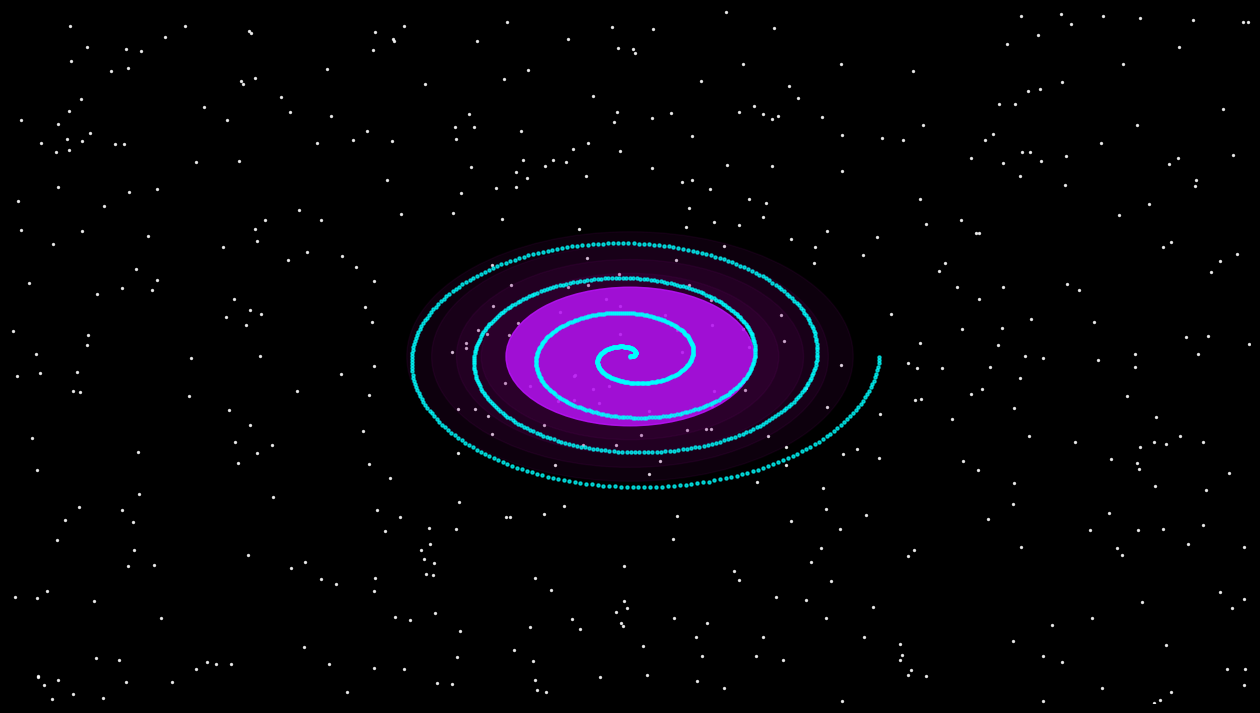

Reproduce this figure in Python.
import matplotlib.pyplot as plt
import numpy as np

fig=plt.figure(figsize=(16,9))
ax=plt.axes()

plt.xlim(0,100)
plt.ylim(0,100)

ax.set_facecolor("black")
fig.patch.set_facecolor("black")

plt.axis("off")

x=np.random.uniform(0,100,500)
y=np.random.uniform(0,100,500)
plt.scatter(x,y,
            s=2,
            color="white",
            alpha=0.8)
for i in range(5):
    glow=plt.Circle((50,50),
               10+i*2,
               color="purple",
               alpha=0.1)
    ax.add_patch(glow)


circle = plt.Circle(

                        (50,50),

                        10,

                        color="#BC13FE",

                        alpha=0.8

                    )


ax.add_patch(circle)
theta=np.linspace(0,8*np.pi,1000)
radius=0.8*theta
x1=50+radius*np.cos(theta)
y1=50+radius*np.sin(theta)
plt.scatter(x1,y1,
            s=5,
            color="#00FFFF",
            alpha=0.7
            )

plt.savefig(
    "galaxy.png",
    dpi=300
)

plt.show()
